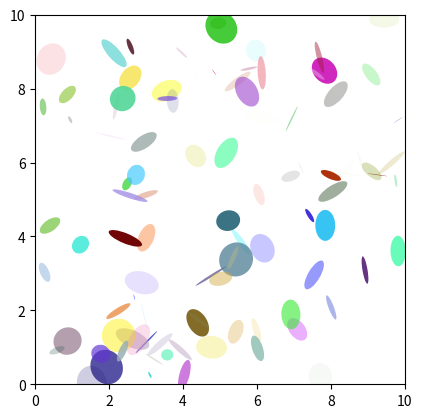

The matplotlib source for this figure:
# ch27_8.py
import matplotlib.pyplot as plt
from matplotlib.patches import Ellipse
import numpy as np

np.random.seed(10)                          # 隨機數種子
num = 100                                   # 建立 100 個橢圓
ells = [Ellipse(xy=np.random.rand(2) * 10,  # 隨機數產生橢圓中心xy
                width=np.random.rand(),     # 隨機數產生水平軸直徑
                height=np.random.rand(),    # 隨機數產生垂直軸直徑
                angle=np.random.rand()*360) # 隨機數產生炫轉角度
                for i in range(num)]        # 執行 num 次

fig, axes = plt.subplots(subplot_kw={'aspect':'equal'})
# 將橢圓物件加入軸物件, 同時格式化所有橢圓物件
for e in ells:                              
    axes.add_artist(e)                      # 將橢圓物件加入軸物件
    e.set_clip_box(axes.bbox)               # 擷取橢圓
    e.set_alpha(np.random.rand())           # 隨機數產生透明度
    e.set_facecolor(np.random.rand(3))      # 建立隨機數顏色   
# 設定顯示空間
axes.set_xlim(0, 10)
axes.set_ylim(0, 10)
plt.show()
